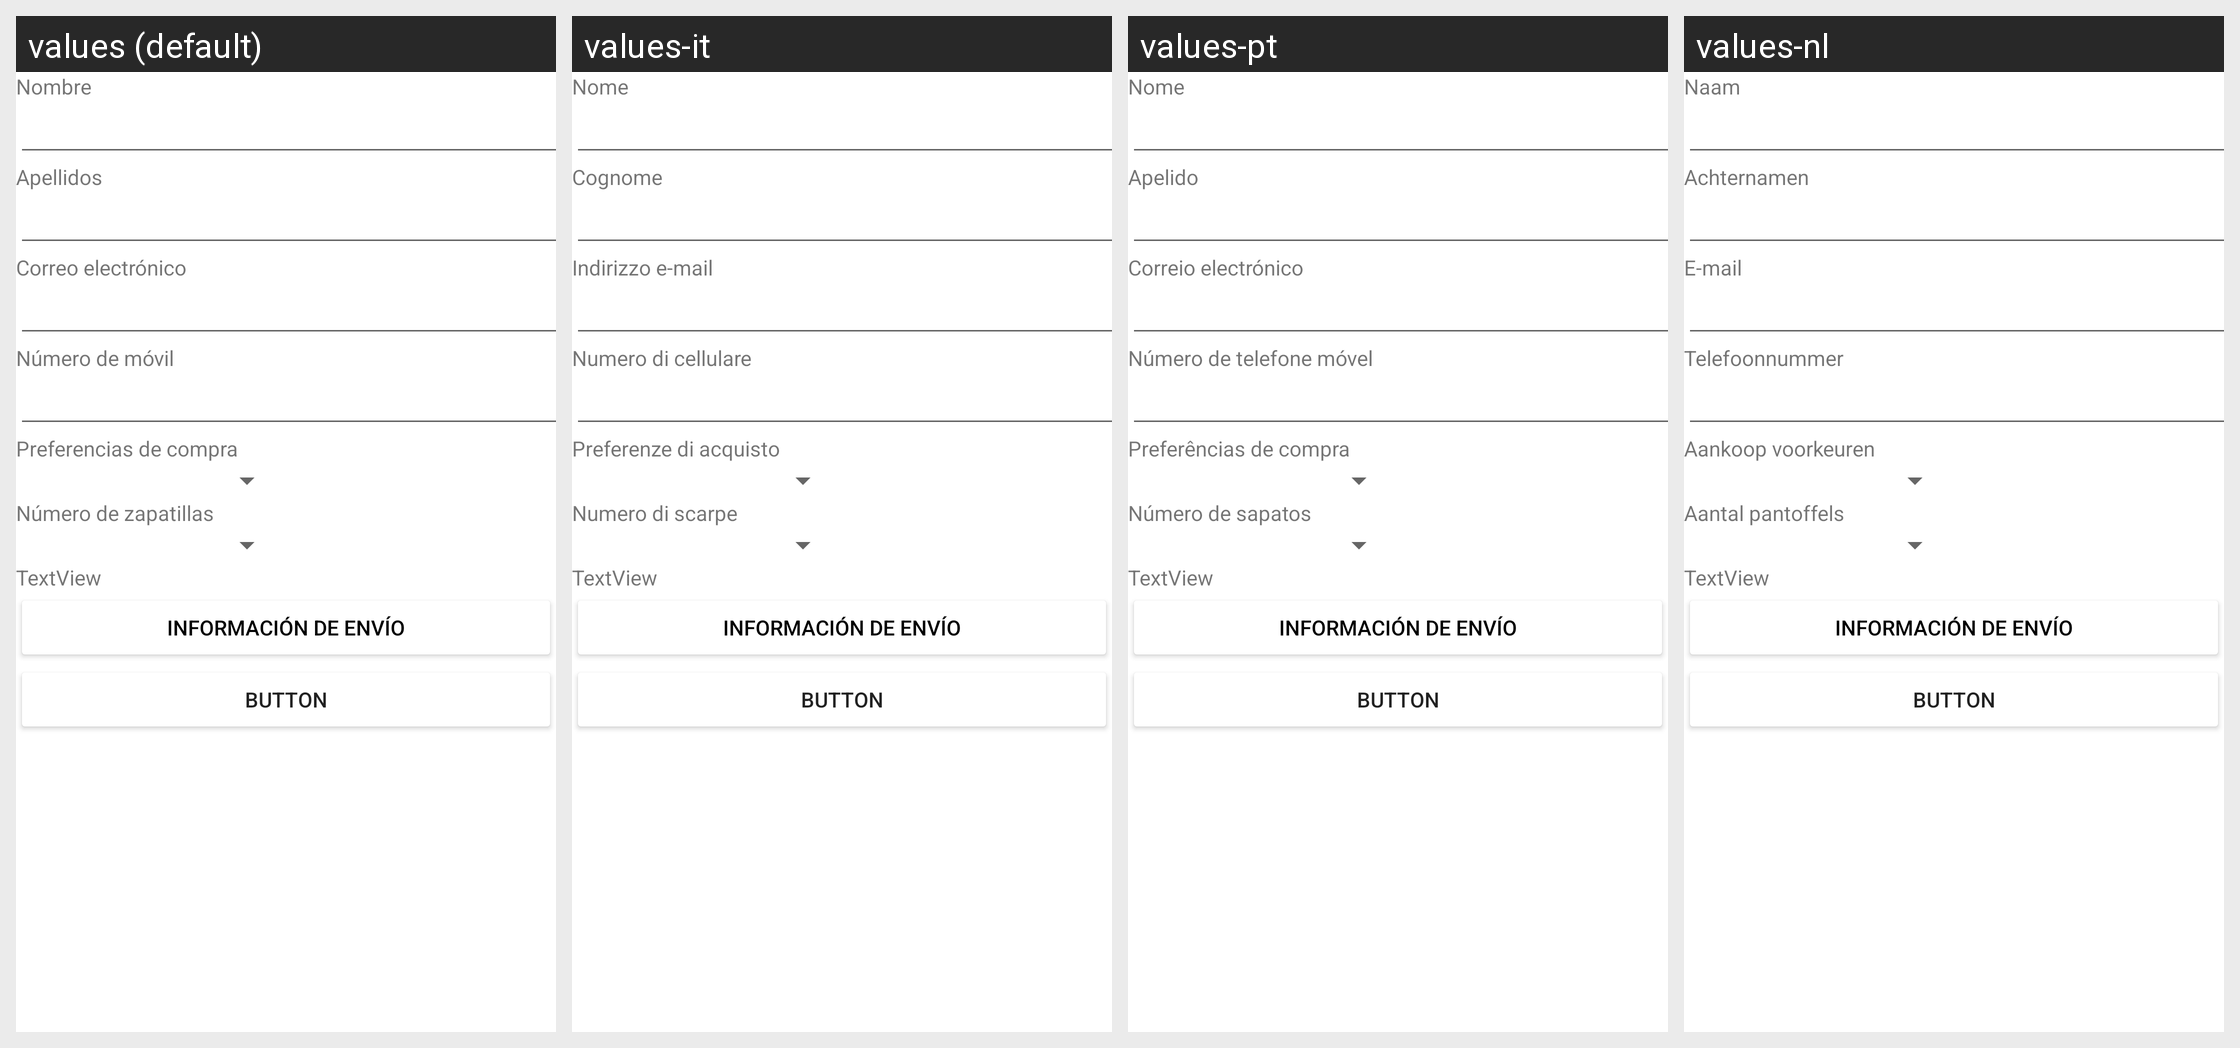

Strings drawn on this Android screen and how each of the app's shown locales translates them:
Android screen res/layout/fragment_perfil.xml rendered under 4 locales, left to right: values (default), values-it, values-pt, values-nl. Device: Nexus 5 (rendered at 1080×1920; each locale shown at half size, 540×960, under a caption strip naming it); theme Theme.VUSSnkrS.NoActionBar.
Other locales in the repository, not shown: values-de, values-en, values-fr.
Strings drawn on this screen, with the default value and each locale's value (text and hints the layout hard-codes, and strings that could not be matched under every locale, appear in the picture but are not listed):

txtNombre
  values: Nombre
  values-it: Nome
  values-pt: Nome
  values-nl: Naam

txtApellidos
  values: Apellidos
  values-it: Cognome
  values-pt: Apelido
  values-nl: Achternamen

txtCorreo
  values: Correo electrónico
  values-it: Indirizzo e-mail
  values-pt: Correio electrónico
  values-nl: E-mail

txtNMovil
  values: Número de móvil
  values-it: Numero di cellulare
  values-pt: Número de telefone móvel
  values-nl: Telefoonnummer

txtPrefCompra
  values: Preferencias de compra
  values-it: Preferenze di acquisto
  values-pt: Preferências de compra
  values-nl: Aankoop voorkeuren

txtNZapatillas
  values: Número de zapatillas
  values-it: Numero di scarpe
  values-pt: Número de sapatos
  values-nl: Aantal pantoffels
